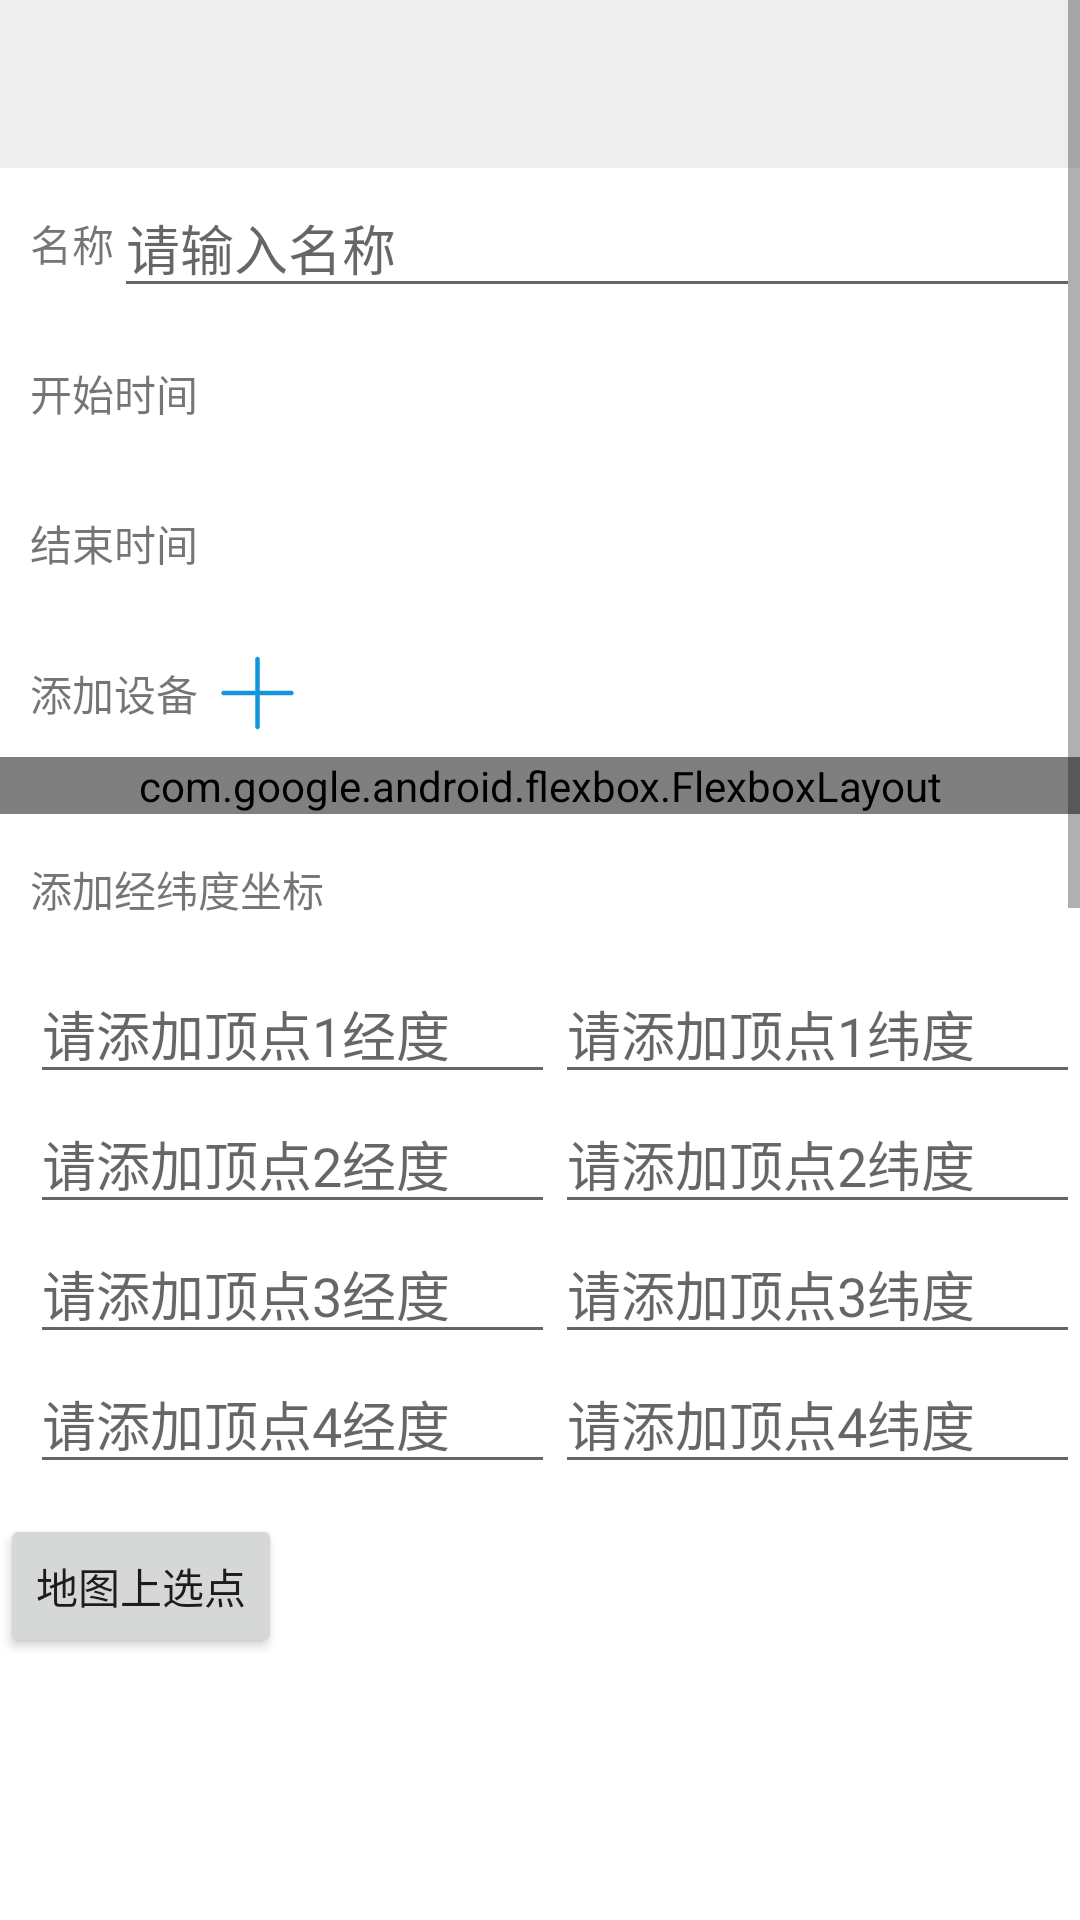

Layout XML and referenced resources for this Android screen:
<!-- AndroidManifest.xml: activity theme AppTheme.NoTitle -->
<!-- res/layout/activity_create_fence.xml -->
<?xml version="1.0" encoding="utf-8"?>
<layout xmlns:android="http://schemas.android.com/apk/res/android">

    <ScrollView
        android:id="@+id/srcollView"
        android:layout_width="match_parent"
        android:layout_height="match_parent">

        <androidx.constraintlayout.widget.ConstraintLayout xmlns:android="http://schemas.android.com/apk/res/android"
            xmlns:app="http://schemas.android.com/apk/res-auto"
            xmlns:tools="http://schemas.android.com/tools"
            android:layout_width="match_parent"
            android:layout_height="match_parent"
            android:background="@color/colorWhite"
            tools:context=".CreateFenceActivity">

            <include
                android:id="@+id/toolBarContainer"
                layout="@layout/tools_bar" />

            <TextView
                android:id="@+id/createFence"
                android:layout_width="wrap_content"
                android:layout_height="50dp"
                android:layout_marginLeft="10dp"
                android:gravity="center_vertical|left"
                android:text="@string/create_name"
                app:layout_constraintLeft_toLeftOf="parent"
                app:layout_constraintTop_toBottomOf="@id/toolBarContainer"/>

            <EditText
                android:id="@+id/createFenceET"
                android:layout_width="0dp"
                android:layout_height="wrap_content"
                android:hint="@string/create_fence_name_hint"
                app:layout_constraintBottom_toBottomOf="@id/createFence"
                app:layout_constraintLeft_toRightOf="@id/createFence"
                app:layout_constraintRight_toRightOf="parent"
                app:layout_constraintTop_toBottomOf="@id/toolBarContainer"/>

            <TextView
                android:id="@+id/createFenceStartTv"
                android:layout_width="match_parent"
                android:layout_height="50dp"
                android:gravity="center_vertical|start"
                android:paddingLeft="10dp"
                android:text="@string/start_time"
                app:layout_constraintLeft_toLeftOf="parent"
                app:layout_constraintTop_toBottomOf="@id/createFence" />

            <TextView
                android:id="@+id/createFenceEndTv"
                android:layout_width="match_parent"
                android:layout_height="50dp"
                android:gravity="center_vertical|start"
                android:paddingLeft="10dp"
                android:text="@string/end_time"
                app:layout_constraintLeft_toLeftOf="parent"
                app:layout_constraintTop_toBottomOf="@id/createFenceStartTv" />

            <TextView
                android:id="@+id/fenceAddDevice"
                android:layout_width="wrap_content"
                android:layout_height="50dp"
                android:gravity="center_vertical|start"
                android:paddingLeft="10dp"
                android:text="@string/add_device"
                app:layout_constraintLeft_toLeftOf="parent"
                app:layout_constraintTop_toBottomOf="@id/createFenceEndTv" />

            <ImageView
                android:id="@+id/fenceAddDeviceImg"
                android:layout_width="wrap_content"
                android:layout_height="wrap_content"
                android:background="@null"
                android:src="@drawable/add"
                app:layout_constraintBottom_toBottomOf="@id/fenceAddDevice"
                app:layout_constraintLeft_toRightOf="@id/fenceAddDevice"
                app:layout_constraintTop_toTopOf="@id/fenceAddDevice" />
            <com.google.android.flexbox.FlexboxLayout
                android:id="@+id/fenceCreateFlex"
                app:maxLine="5"
                app:layout_constraintTop_toBottomOf="@id/fenceAddDeviceImg"
                app:alignContent="flex_start"
                app:alignItems="flex_start"
                app:flexWrap="wrap"
                app:justifyContent="flex_start"
                app:showDivider="beginning|middle"
                android:layout_width="match_parent"
                android:layout_height="wrap_content"
                app:dividerDrawable="@drawable/divide">
            </com.google.android.flexbox.FlexboxLayout>
            <TextView
                android:id="@+id/createFenceAddPoint"
                android:layout_width="match_parent"
                android:layout_height="50dp"
                android:gravity="center_vertical"
                android:paddingLeft="10dp"
                android:text="@string/add_point"
                app:layout_constraintLeft_toLeftOf="parent"
                app:layout_constraintTop_toBottomOf="@id/fenceCreateFlex" />

            <TableLayout
                android:id="@+id/createFencePoints"
                android:layout_width="match_parent"
                android:layout_height="wrap_content"
                app:layout_constraintLeft_toLeftOf="parent"
                app:layout_constraintTop_toBottomOf="@id/createFenceAddPoint">

                <TableRow android:paddingLeft="10dp">

                    <EditText
                        android:id="@+id/createFenceP1Lng"
                        style="@style/LNG_LAT_ET"
                        android:hint="@string/add_point_lng_1" />

                    <EditText
                        android:id="@+id/createFenceP1Lat"
                        style="@style/LNG_LAT_ET"
                        android:hint="@string/add_point_lat_1" />
                </TableRow>

                <TableRow android:paddingLeft="10dp">

                    <EditText
                        android:id="@+id/createFenceP2Lng"
                        style="@style/LNG_LAT_ET"
                        android:hint="@string/add_point_lng_2" />

                    <EditText
                        android:id="@+id/createFenceP2Lat"
                        style="@style/LNG_LAT_ET"
                        android:hint="@string/add_point_lat_2" />
                </TableRow>

                <TableRow android:paddingLeft="10dp">

                    <EditText
                        android:id="@+id/createFenceP3Lng"
                        style="@style/LNG_LAT_ET"
                        android:hint="@string/add_point_lng_3" />

                    <EditText
                        android:id="@+id/createFenceP3Lat"
                        style="@style/LNG_LAT_ET"
                        android:hint="@string/add_point_lat_3" />
                </TableRow>

                <TableRow android:paddingLeft="10dp">

                    <EditText
                        android:id="@+id/createFenceP4Lng"
                        style="@style/LNG_LAT_ET"
                        android:hint="@string/add_point_lng_4" />

                    <EditText
                        android:id="@+id/createFenceP4Lat"
                        style="@style/LNG_LAT_ET"
                        android:hint="@string/add_point_lat_4" />
                </TableRow>
            </TableLayout>

            <Button
                android:id="@+id/fencePointsMap"
                android:layout_width="wrap_content"
                android:layout_height="wrap_content"
                android:layout_marginTop="10dp"
                android:text="@string/select_points_on_map"
                app:layout_constraintLeft_toLeftOf="parent"
                app:layout_constraintTop_toBottomOf="@id/createFencePoints" />

            <Button
                android:id="@+id/fencePointsClean"
                android:layout_width="wrap_content"
                android:layout_height="wrap_content"
                android:layout_marginTop="10dp"
                android:text="@string/select_points_clean"
                android:visibility="gone"
                app:layout_constraintRight_toRightOf="parent"
                app:layout_constraintTop_toBottomOf="@id/createFencePoints" />

            <View
                android:layout_width="match_parent"
                android:layout_height="800dp"
                app:layout_constraintTop_toBottomOf="@id/fencePointsMap" />
        </androidx.constraintlayout.widget.ConstraintLayout>
    </ScrollView>
</layout>
<!-- res/layout/tools_bar.xml (included above) -->
<?xml version="1.0" encoding="utf-8"?>
<com.google.android.material.appbar.AppBarLayout xmlns:android="http://schemas.android.com/apk/res/android"
    android:layout_width="match_parent"
    android:layout_height="wrap_content"
    xmlns:app="http://schemas.android.com/apk/res-auto">

    <androidx.appcompat.widget.Toolbar
        android:id="@+id/toolbar"
        android:layout_width="match_parent"
        android:layout_height="?attr/actionBarSize"
        android:background="@color/bottom_bg"
        android:theme="@style/AppTheme"
        app:layout_collapseMode="pin" />

</com.google.android.material.appbar.AppBarLayout>
<!-- resources referenced by this layout -->
<resources>
  <color name="bottom_bg">#eeeeee</color>
  <color name="colorWhite">#FFFFFF</color>
  <!-- drawable add: png bitmap (drawable-xxhdpi, 1006 bytes) -->
  <!-- drawable divide (drawable) -->
  <shape xmlns:android="http://schemas.android.com/apk/res/android">
      <size
          android:width="2dp"
          android:height="12dp" />
      <solid android:color="#00000000" />
  </shape>
  <string name="add_device">添加设备</string>
  <string name="add_point">添加经纬度坐标</string>
  <string name="add_point_lat_1">请添加顶点1纬度</string>
  <string name="add_point_lat_2">请添加顶点2纬度</string>
  <string name="add_point_lat_3">请添加顶点3纬度</string>
  <string name="add_point_lat_4">请添加顶点4纬度</string>
  <string name="add_point_lng_1">请添加顶点1经度</string>
  <string name="add_point_lng_2">请添加顶点2经度</string>
  <string name="add_point_lng_3">请添加顶点3经度</string>
  <string name="add_point_lng_4">请添加顶点4经度</string>
  <string name="create_fence_name_hint">请输入名称</string>
  <string name="create_name">名称</string>
  <string name="end_time">结束时间</string>
  <string name="select_points_clean">重新再选</string>
  <string name="select_points_on_map">地图上选点</string>
  <string name="start_time">开始时间</string>
  <style name="AppTheme" parent="Theme.AppCompat.Light.DarkActionBar">
          
          <item name="colorPrimary">@color/colorPrimary</item>
          <item name="colorPrimaryDark">@color/colorPrimaryDark</item>
          <item name="colorAccent">@color/colorAccent</item>
      </style>
  <style name="LNG_LAT_ET">
          <item name="android:layout_weight">1</item>
          <item name="android:inputType">numberDecimal</item>
      </style>
  <style name="AppTheme.NoTitle" parent="Theme.AppCompat.Light.NoActionBar">
          
          <item name="colorPrimary">@color/colorPrimary</item>
          <item name="colorPrimaryDark">@color/colorPrimaryDark</item>
          <item name="colorAccent">@color/colorAccent</item>
      </style>
  <color name="colorPrimary">#008577</color>
  <color name="colorPrimaryDark">#00574B</color>
  <color name="colorAccent">#D81B60</color>
</resources>
